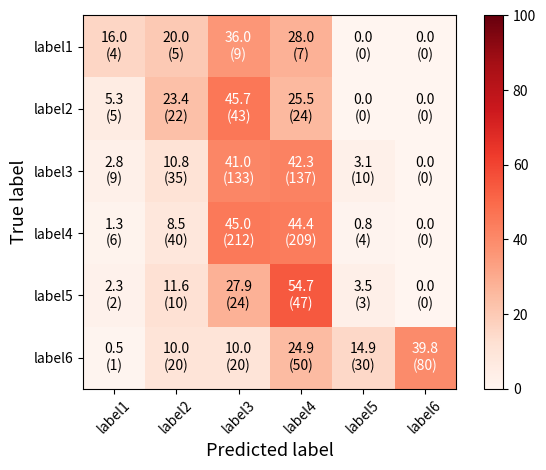

The matplotlib source for this figure:
import numpy as np
import matplotlib.pyplot as plt
import itertools
import math


class ConfusionMatrix:
    """Plot confusion matrix.

    Examples
    --------
    >>> import numpy as np
    >>> cm = np.array([
                        [10, 3, 4],
                        [0, 9, 2],
                        [3, 2, 10],
                    ])
    >>> classes = ['test1', 'test2', 'test3']
    >>> myCM = ConfusionMat()
    >>> myCM.read_cm(cm, class_list=classes)
    >>> myCM.plot(to_normalize=True)
    """
    # define constant
    THRESHOLD = 0.5

    def __init__(self, cm, class_list=None):
        """Initialize method.

        Args:
            cm (2-dimensional numpy array): A confusion matrix which either of columns or rows are true labels, and the other ones are predicted labels. I recommend you to use confusion_matrix method in scikit-learn.
            class_list (list, optional): A list of label names. If not specified, range(len(cm)) will be used for labels.
        """
        self._cm = cm

        if class_list==None:
            self._classes = range(len(cm))
        elif class_list:
            self._classes = class_list

    @property
    def cm(self):
        return self._cm

    def _normalize_cm(self, cm):
        sums = cm.sum(axis=1)[:, np.newaxis]

        return cm.astype('float') / cm.sum(axis=1)[:, np.newaxis] * 100

    def _calculate_luminance(self, rgb_tuple):
        """Calculate luminance.

        Note:
            Refered to [https://en.wikipedia.org/wiki/Relative_luminance](https://en.wikipedia.org/wiki/Relative_luminance).
        Args:
            rgb_tuple (tuple): A tuple o rgb color (r_value, g_value, b_value).
        """
        return 0.298912 * rgb_tuple[0] + 0.586611 * rgb_tuple[1] + 0.114478 * rgb_tuple[2]

    def plot(self,
                    to_normalize=False,
                    title=None,
                    to_show_colorbar=True,
                    colorbar_label=None,
                    to_show_label=True,
                    to_show_number_label=False,
                    cmap=plt.cm.Reds,
                    save_path=None,
                    xlabel='Predicted label',
                    ylabel='True label',
                    text_font_size=10,
                    figsize=None):
        """Plot confusion matrix.

        Args:
            to_normalize (bool, optional): If true, normalize confusion matrix for each row. (default False)
            title (str, optional): If specified, set a title to a figure. If none, title is not set. (default None)
            to_show_colorbar (bool, optional): If true, show colorbar to a figure. (default True)
            colorbar_label (str, optional): If specified, show label next to colorbar. (default None)
            to_show_label (bool, optional): If true, show label in a figure. (default True)
            to_show_number_label (bool, optional): If true, show number of data under the label. (default False)
            cmap (matplotlib colormap object, optional): Set colormap. See [matplotlib](https://matplotlib.org/users/colormaps.html) for available colormaps. (default matplotlib.pyplot.cm.Reds)
            save_path (str, optional): If specified, save graph to specified path and not show the graph. (default None)
            xlabel (str, optional): If specified, change xlabel. (default 'Predicted label')
            ylabel (str, optional): If specified, change ylabel.  (default 'True label')
            text_font_size (int, optional): If specified change font size.  (default 10)
            figsize (tuple of shape=(w, h), optional): If specified, change size of a figure to w, h in inches. It changes `figsize` parameter of [matplotlib.figure.Figure](https://matplotlib.org/api/_as_gen/matplotlib.figure.Figure.html#matplotlib-figure-figure). (default None)
        """

        # normalize if to_normalize is True
        if to_normalize:
            cm = self._normalize_cm(self._cm)
        else:
            cm = self._cm

        # set figuresize if specified
        if figsize:
            plt.figure(figsize=figsize)

        plt.imshow(cm, interpolation='nearest', cmap=cmap)

        # set color range when to_normalize is True
        if to_normalize:
            plt.clim(0,100)

        if title:
            plt.title(title, fontsize=15)
        if to_show_colorbar:
            cbar = plt.colorbar()
            if colorbar_label:
                cbar.set_label(colorbar_label)

        labels = np.arange(len(self._classes))
        plt.xticks(labels, self._classes, rotation=45)
        plt.yticks(labels, self._classes)

        plt.xlabel(xlabel, fontsize=13)
        plt.ylabel(ylabel, fontsize=13)

        max_of_cm = cm.max()

        for i, j in itertools.product(range(cm.shape[0]), range(cm.shape[1])):
            if not math.isnan(cm[i, j]):
                if to_normalize:
                    if to_show_number_label:
                        string = '{:.1f}\n({})'.format(cm[i, j], self._cm[i, j])
                    else:
                        string = r'{:.1f}'.format(cm[i, j])
                else:
                    string = '{}'.format(cm[i, j])

                # get color of this cell
                cell_color = cmap(cm[i, j]/max_of_cm)
                rgb_tuple = (cell_color[0], cell_color[1], cell_color[2])
                # calculate luminance
                luminance = self._calculate_luminance(rgb_tuple)

                # set font color
                if luminance < self.THRESHOLD:
                    color = 'white'
                else:
                    color = 'black'

                # Show label if to_show_label is True
                if to_show_label:
                    plt.text(j, i, string,
                             horizontalalignment="center",
                             verticalalignment="center",
                             color=color,
                             fontsize=text_font_size)

        plt.tight_layout()
        if save_path:
            plt.savefig(save_path, transparent=True)
        else:
            plt.show()


if __name__ == '__main__':
    cm = np.array([
                     [4, 5, 9, 7, 0, 0],
                     [5, 22, 43, 24, 0, 0],
                     [9, 35, 133, 137, 10, 0],
                     [6, 40, 212, 209, 4, 0],
                     [2, 10, 24, 47, 3, 0],
                     [1, 20, 20, 50, 30, 80]
                 ])

    classes = ['label1', 'label2', 'label3', 'label4', 'label5', 'label6']
    plot_cm = ConfusionMatrix(cm, class_list=classes)
    plot_cm.plot(to_normalize=True, to_show_number_label=True)
    print(plot_cm.cm)
